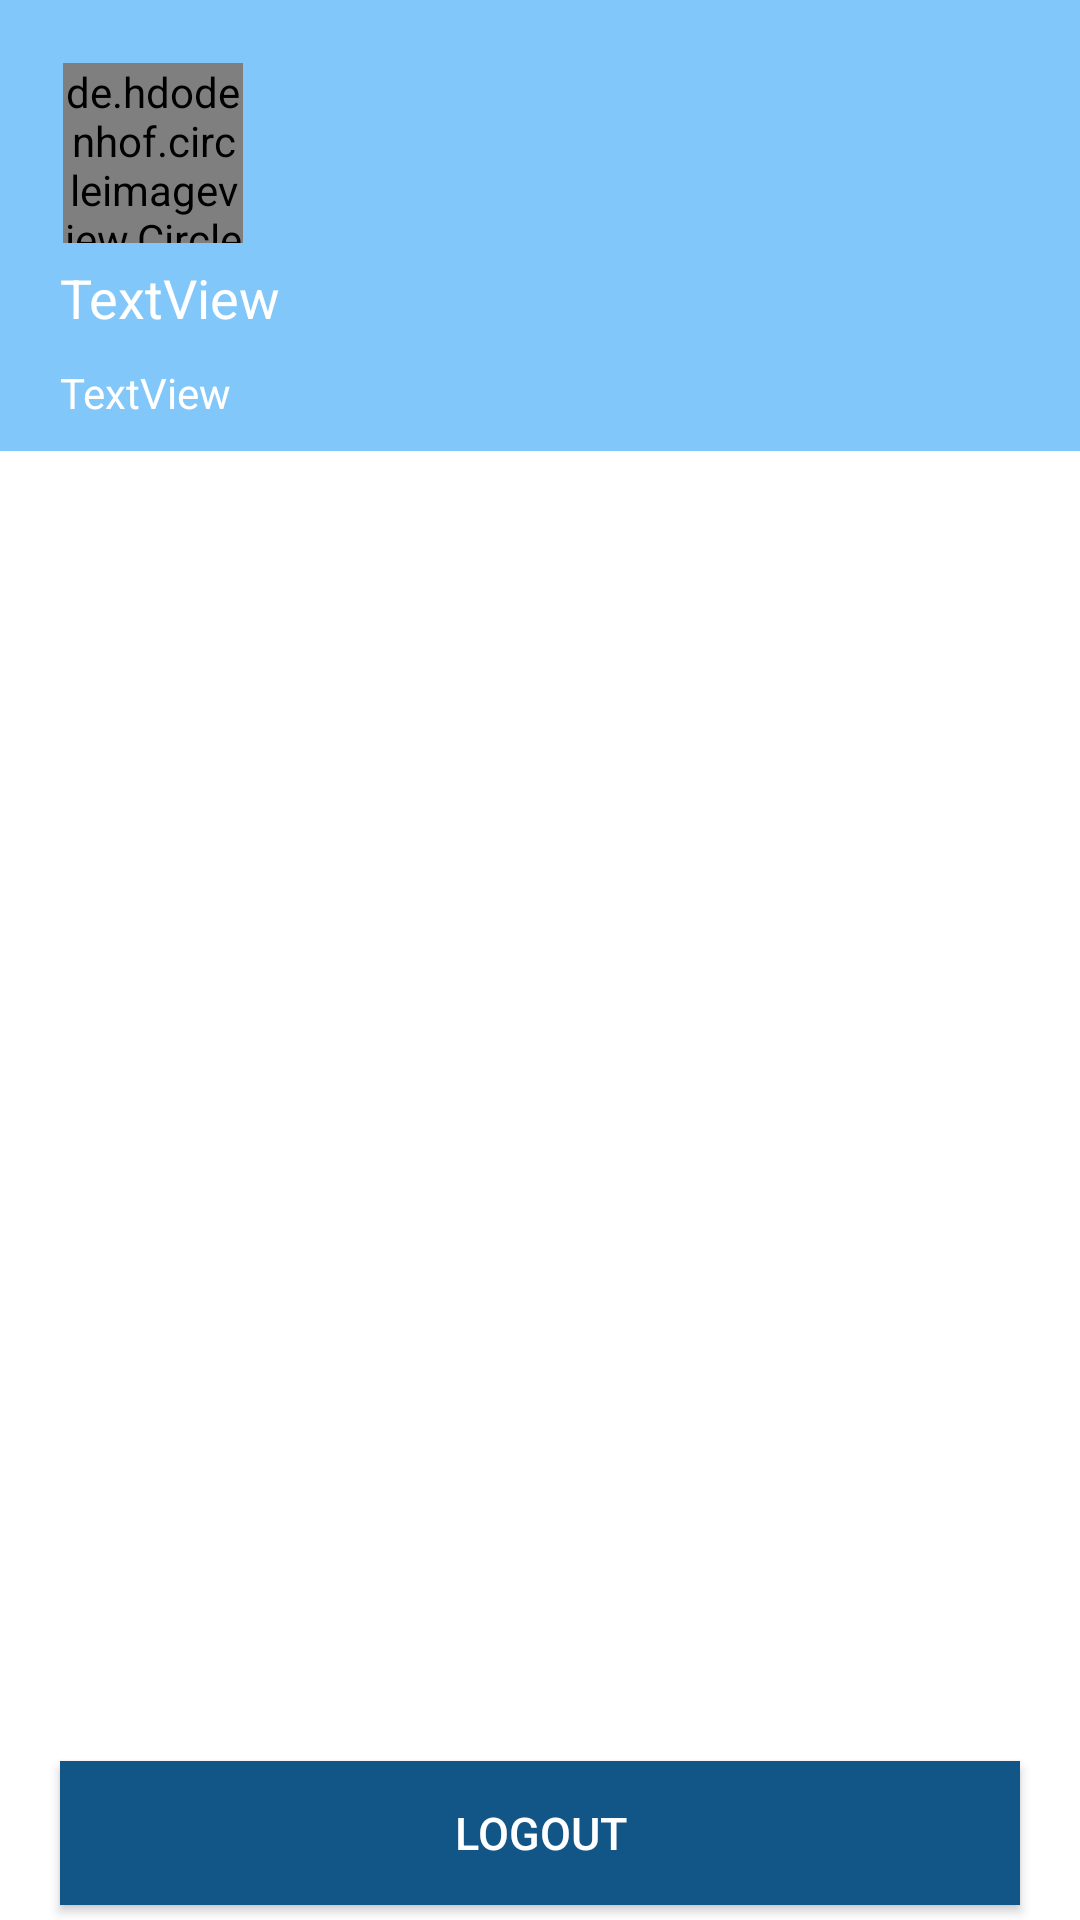

This screen was rendered from an Android layout file. Write that file and the resources it references.
<!-- AndroidManifest.xml: application theme MyMaterialTheme -->
<!-- res/layout/fragment_navigation_drawer.xml -->
<?xml version="1.0" encoding="utf-8"?>
<RelativeLayout xmlns:android="http://schemas.android.com/apk/res/android"
    xmlns:tools="http://schemas.android.com/tools"
    android:layout_width="match_parent"
    android:layout_height="match_parent"
    xmlns:app="http://schemas.android.com/apk/res-auto"
    android:background="@color/textColorPrimary">


    <LinearLayout
        android:id="@+id/nav_header_container"
        android:layout_width="match_parent"
        android:layout_height="wrap_content"
        android:layout_alignParentTop="true"
        android:background="@color/colorAccent"
        android:orientation="vertical">

        <FrameLayout
            android:layout_width="wrap_content"
            android:layout_height="wrap_content"
            android:layout_marginLeft="20dp"
            android:layout_marginTop="20dp">


            <de.hdodenhof.circleimageview.CircleImageView
                android:id="@+id/ppic"
                android:layout_width="60dp"
                android:layout_height="60dp"
                android:layout_margin="1dp"
                android:src="@drawable/background"
                app:civ_border_color="@color/white"
                app:civ_border_width="2dp" />

        </FrameLayout>

        <TextView
            android:id="@+id/name"
            android:layout_width="wrap_content"
            android:layout_height="wrap_content"
            android:layout_marginBottom="5dp"
            android:layout_marginLeft="20dp"
            android:layout_marginTop="5dp"
            android:text="TextView"
            android:textColor="@color/textColorPrimary"
            android:textSize="18sp" />

        <TextView
            android:id="@+id/email"
            android:layout_width="match_parent"
            android:layout_height="wrap_content"
            android:layout_marginBottom="10dp"
            android:layout_marginLeft="20dp"
            android:layout_marginTop="5dp"
            android:text="TextView"
            android:textColor="@color/textColorPrimary"
            android:textSize="14sp" />

    </LinearLayout>


    <android.support.v7.widget.RecyclerView
        android:id="@+id/drawerList"
        android:layout_width="match_parent"
        android:layout_height="match_parent"
        android:layout_above="@+id/fl"
        android:layout_alignParentStart="true"
        android:layout_below="@+id/nav_header_container" />

    <FrameLayout
        android:id="@+id/fl"
        android:layout_width="match_parent"
        android:layout_height="wrap_content"
        android:layout_alignParentBottom="true">

        <Button
            android:id="@+id/btnLogout"
            android:layout_width="fill_parent"
            android:layout_height="wrap_content"
            android:layout_marginBottom="5dp"
            android:layout_marginLeft="20dp"
            android:layout_marginRight="20dp"
            android:layout_marginTop="5dp"
            android:background="@color/colorPrimary"
            android:text="@string/btn_logout"
            android:textAllCaps="false"
            android:textColor="@color/white"
            android:textSize="15dp" />
    </FrameLayout>


</RelativeLayout>
<!-- resources referenced by this layout -->
<resources>
  <color name="colorAccent">#82c7f9</color>
  <color name="colorPrimary">#125688</color>
  <color name="textColorPrimary">#ffffff</color>
  <color name="white">#ffffff</color>
  <string name="btn_logout">LOGOUT</string>
  <style name="MyMaterialTheme" parent="MyMaterialTheme.Base">
  
      </style>
  <style name="MyMaterialTheme.Base" parent="Theme.AppCompat.Light.DarkActionBar">
          <item name="windowNoTitle">true</item>
          <item name="windowActionBar">false</item>
          <item name="colorPrimary">@color/colorPrimary</item>
          <item name="colorPrimaryDark">@color/colorPrimaryDark</item>
          <item name="colorAccent">@color/colorAccent</item>
          <item name="android:windowContentTransitions">true</item>
          <item name="android:windowAllowEnterTransitionOverlap">true</item>
          <item name="android:windowAllowReturnTransitionOverlap">true</item>
          <item name="android:windowSharedElementEnterTransition">@android:transition/move</item>
          <item name="android:windowSharedElementExitTransition">@android:transition/move</item>
      </style>
  <color name="colorPrimaryDark">#083455</color>
</resources>
